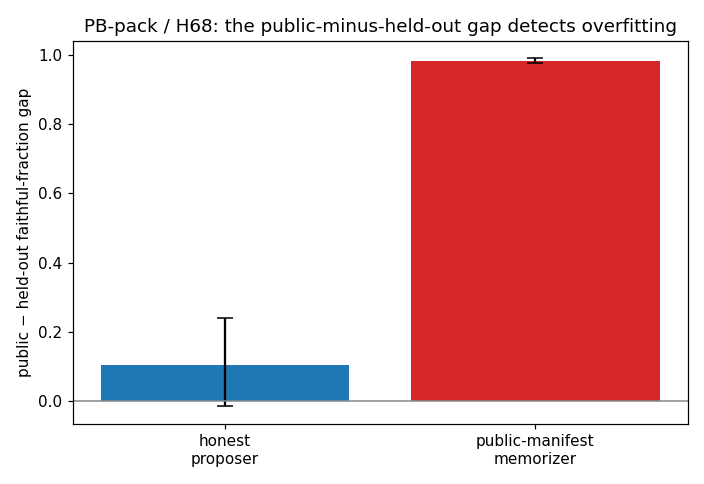

The table this chart was drawn from, first rows:
proposer, public_minus_heldout_gap, gap_lo, gap_hi, conformance_pass, conformance_total
honest, 0.1039, -0.01484, 0.2391, 6, 6
memorizer, 0.9828, 0.9758, 0.9898, 6, 6
